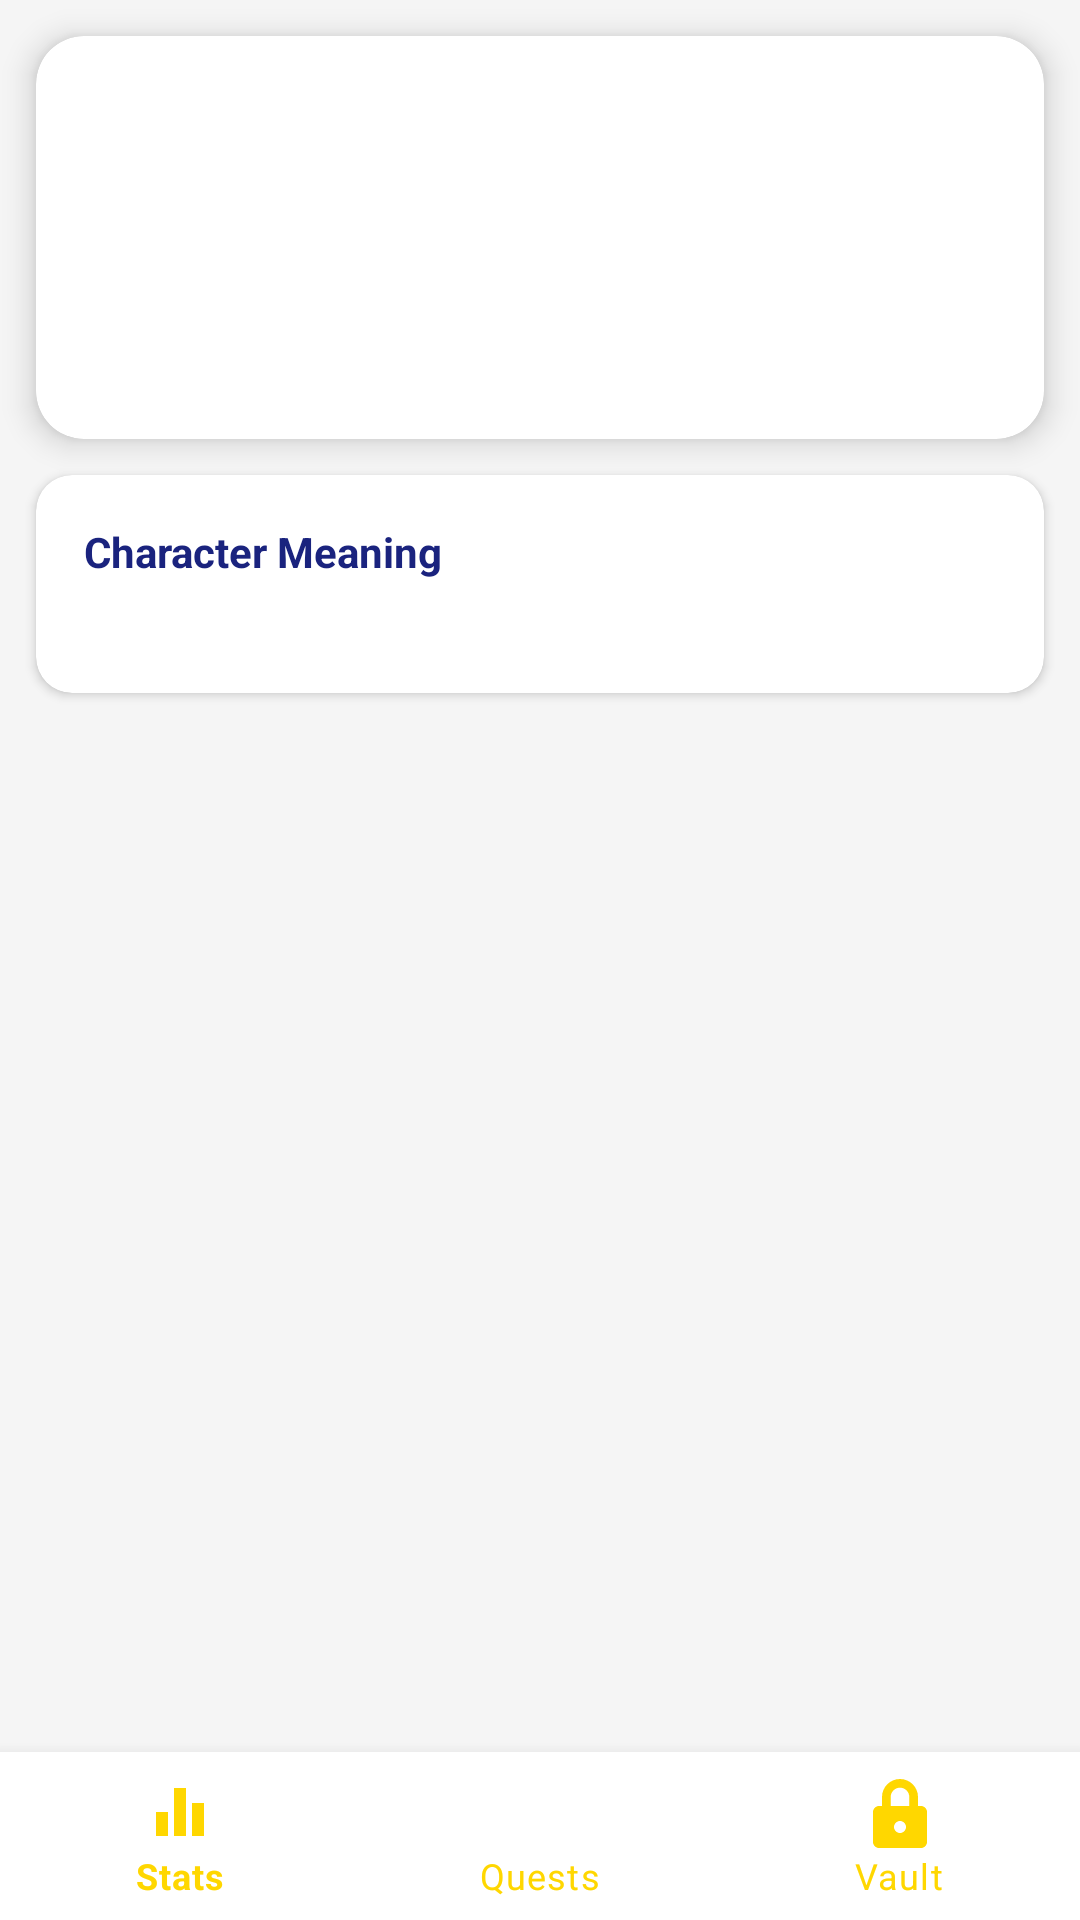

The Android layout XML behind this screen, and the referenced resources:
<!-- AndroidManifest.xml: application theme Theme.HeroVault -->
<!-- res/layout/fragment_hero_detail.xml -->
<?xml version="1.0" encoding="utf-8"?>
<LinearLayout xmlns:android="http://schemas.android.com/apk/res/android"
    xmlns:app="http://schemas.android.com/apk/res-auto"
    xmlns:tools="http://schemas.android.com/tools"
    android:layout_width="match_parent"
    android:layout_height="match_parent"
    android:orientation="vertical">

        
        <androidx.cardview.widget.CardView
            android:layout_width="match_parent"
            android:layout_height="wrap_content"
            android:layout_margin="12dp"
            app:cardCornerRadius="16dp"
            app:cardElevation="6dp">

            <androidx.constraintlayout.widget.ConstraintLayout
                android:layout_width="match_parent"
                android:layout_height="wrap_content"
                padding="16dp">

                
                <View
                    android:id="@+id/heroGlowView"
                    android:layout_width="0dp"
                    android:layout_height="0dp"
                    android:visibility="gone"
                    android:background="@drawable/border_gold"
                    app:layout_constraintBottom_toBottomOf="@+id/portraitContainer"
                    app:layout_constraintEnd_toEndOf="@+id/portraitContainer"
                    app:layout_constraintStart_toStartOf="@+id/portraitContainer"
                    app:layout_constraintTop_toTopOf="@+id/portraitContainer" />

                
                <FrameLayout
                    android:id="@+id/portraitContainer"
                    android:layout_width="0dp"
                    android:layout_height="0dp"
                    android:padding="6dp"
                    app:layout_constraintBottom_toBottomOf="parent"
                    app:layout_constraintDimensionRatio="1:1"
                    app:layout_constraintStart_toStartOf="parent"
                    app:layout_constraintTop_toTopOf="parent"
                    app:layout_constraintWidth_percent="0.4">

                    <ImageView
                        android:id="@+id/heroPortraitDetail"
                        android:layout_width="match_parent"
                        android:layout_height="match_parent"
                        android:scaleType="centerCrop"
                        tools:ignore="ContentDescription" />
                </FrameLayout>

                <LinearLayout
                    android:layout_width="0dp"
                    android:layout_height="wrap_content"
                    android:orientation="vertical"
                    android:paddingStart="16dp"
                    android:paddingEnd="16dp"
                    app:layout_constraintBottom_toBottomOf="parent"
                    app:layout_constraintEnd_toEndOf="parent"
                    app:layout_constraintStart_toEndOf="@+id/portraitContainer"
                    app:layout_constraintTop_toTopOf="parent">

                    <TextView
                        android:id="@+id/heroEvolutionTitleDetail"
                        android:layout_width="wrap_content"
                        android:layout_height="wrap_content"
                        android:textSize="12sp"
                        android:textStyle="bold"
                        android:textAllCaps="true"
                        android:textColor="@color/gold_dark"
                        tools:text="ADEPT" />

                    <TextView
                        android:id="@+id/heroClassDetail"
                        android:layout_width="wrap_content"
                        android:layout_height="wrap_content"
                        android:textSize="20sp"
                        android:textStyle="bold"
                        android:textColor="?attr/colorOnSurface"
                        tools:text="The Knight" />

                    <TextView
                        android:id="@+id/heroPillarDetail"
                        android:layout_width="wrap_content"
                        android:layout_height="wrap_content"
                        android:textSize="13sp"
                        android:textColor="?attr/colorSecondary"
                        tools:text="Physical Resilience" />

                </LinearLayout>
            </androidx.constraintlayout.widget.ConstraintLayout>
        </androidx.cardview.widget.CardView>

        
        <androidx.cardview.widget.CardView
            android:layout_width="match_parent"
            android:layout_height="wrap_content"
            android:layout_marginStart="12dp"
            android:layout_marginEnd="12dp"
            android:layout_marginBottom="12dp"
            app:cardCornerRadius="12dp"
            app:cardElevation="2dp">

            <LinearLayout
                android:layout_width="match_parent"
                android:layout_height="wrap_content"
                android:orientation="vertical"
                android:padding="16dp">

                <TextView
                    android:layout_width="wrap_content"
                    android:layout_height="wrap_content"
                    android:text="Character Meaning"
                    android:textSize="14sp"
                    android:textStyle="bold"
                    android:textColor="@color/deep_blue" />

                <TextView
                    android:id="@+id/heroLoreDescription"
                    android:layout_width="match_parent"
                    android:layout_height="wrap_content"
                    android:layout_marginTop="4dp"
                    android:textSize="13sp"
                    android:textColor="#444"
                    tools:text="Clinical psychological background..." />
            </LinearLayout>
        </androidx.cardview.widget.CardView>

        <androidx.viewpager2.widget.ViewPager2
            android:id="@+id/viewPagerDetail"
            android:layout_width="match_parent"
            android:layout_height="0dp"
            android:layout_weight="1" />

        <com.google.android.material.bottomnavigation.BottomNavigationView
            android:id="@+id/bottomNavigationDetail"
            android:layout_width="match_parent"
            android:layout_height="wrap_content"
            android:background="?attr/colorSurface"
            app:menu="@menu/bottom_nav_menu"
            app:itemIconTint="@color/gold_primary"
            app:itemTextColor="@color/gold_primary" />

</LinearLayout>
<!-- resources referenced by this layout -->
<resources>
  <color name="deep_blue">#1A237E</color>
  <color name="gold_dark">#B8860B</color>
  <color name="gold_primary">#FFD700</color>
  <!-- drawable border_gold (drawable) -->
  <?xml version="1.0" encoding="utf-8"?>
  <shape xmlns:android="http://schemas.android.com/apk/res/android">
      <stroke android:width="4dp" android:color="#FFD700" />
      <corners android:radius="12dp" />
  </shape>
  <style name="Theme.HeroVault" parent="Theme.MaterialComponents.DayNight.NoActionBar">
          
          <item name="colorPrimary">@color/deep_blue</item>
          <item name="colorPrimaryVariant">@color/deep_blue_dark</item>
          <item name="colorOnPrimary">@color/white</item>
          
          <item name="colorSecondary">@color/gold_primary</item>
          <item name="colorSecondaryVariant">@color/gold_dark</item>
          <item name="colorOnSecondary">@color/black</item>
          
          <item name="android:statusBarColor" tools:targetApi="l">?attr/colorPrimaryVariant</item>
          
          <item name="cardViewStyle">@style/Widget.MaterialComponents.CardView</item>
          <item name="android:windowBackground">@color/gray_bg</item>
      </style>
  <color name="deep_blue_dark">#0D47A1</color>
  <color name="white">#FFFFFFFF</color>
  <color name="black">#FF000000</color>
  <color name="gray_bg">#F5F5F5</color>
</resources>
